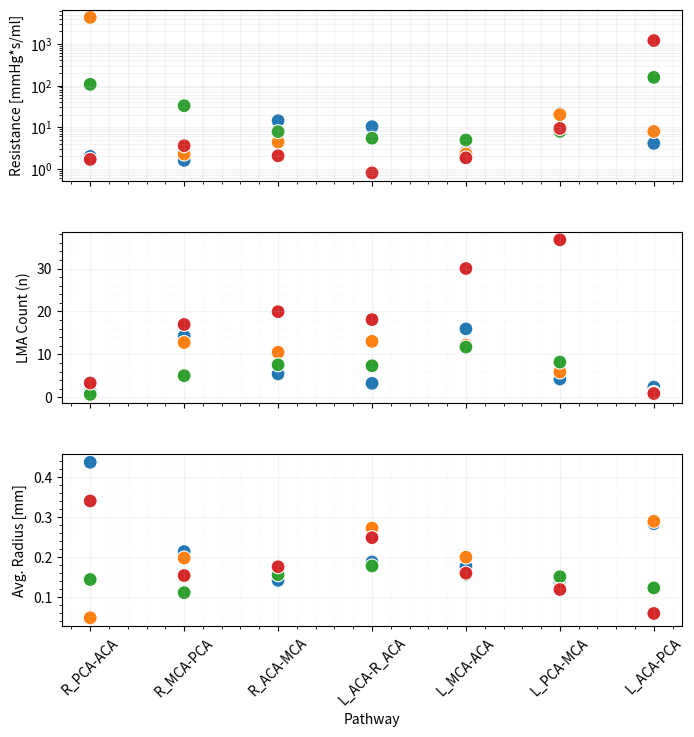

The matplotlib source for this figure:
import matplotlib.pyplot as plt
import seaborn as sns
import pandas as pd

# Data aggregation from uploaded images
pathways = ['R_PCA-ACA', 'R_MCA-PCA', 'R_ACA-MCA', 'L_ACA-R_ACA', 'L_MCA-ACA', 'L_PCA-MCA', 'L_ACA-PCA']

data = {
    'Pathway': pathways * 4,
    'Case': ['CEA12']*7 + ['CEA13']*7 + ['ICSS2']*7 + ['ICSS3']*7,
    'Resistance': [
        1.99, 1.6, 14.33, 10.31, 2.55, 21.15, 4.1,      # CEA12
        4310.4, 2.26, 4.42, 0.84, 2.29, 19.9, 7.9,      # CEA13
        106.69, 32.77, 7.82, 5.45, 4.93, 7.96, 157.07,  # ICSS2
        1.69, 3.59, 2.06, 0.8, 1.84, 9.33, 1196.3       # ICSS3
    ],
    'n': [
        1.34, 14.26, 5.47, 3.28, 15.95, 4.28, 2.39,     # CEA12
        0.47, 12.79, 10.51, 13.05, 12.19, 5.92, 1.16,   # CEA13
        0.71, 5.05, 7.58, 7.35, 11.72, 8.22, 0.76,      # ICSS2
        3.35, 16.98, 19.95, 18.11, 30.01, 36.69, 0.9    # ICSS3
    ],
    'r_avg': [
        0.438, 0.214, 0.142, 0.188, 0.177, 0.135, 0.284, # CEA12
        0.048, 0.198, 0.169, 0.273, 0.2, 0.124, 0.29,    # CEA13
        0.144, 0.111, 0.156, 0.178, 0.157, 0.151, 0.123, # ICSS2
        0.341, 0.154, 0.176, 0.249, 0.160, 0.119, 0.059  # ICSS3
    ]
}

df = pd.DataFrame(data)

# Visualization
fig, axes = plt.subplots(3, 1, figsize=(8, 8), sharex=True)
plt.subplots_adjust(hspace=0.3)

# Panel 1: Log Resistance
sns.scatterplot(data=df, x='Pathway', y='Resistance', hue='Case', s=100, ax=axes[0], legend=False)
axes[0].set_yscale('log')
axes[0].set_ylabel('Resistance [mmHg*s/ml]')
axes[0].grid(True, which="both", ls="-", alpha=0.15)

# Panel 2: Number of Channels (n)
sns.scatterplot(data=df, x='Pathway', y='n', hue='Case', s=100, ax=axes[1], legend=False)
axes[1].set_ylabel('LMA Count (n)')
axes[1].grid(True, which='major', ls="-", alpha=0.15) # Main grid
axes[1].minorticks_on()                               # Turn on minor ticks
axes[1].grid(True, which='minor', ls=":", alpha=0.1)  # Finer, dotted minor grid

# Panel 3: Average Radius
sns.scatterplot(data=df, x='Pathway', y='r_avg', hue='Case', s=100, ax=axes[2], legend=False)
axes[2].set_ylabel('Avg. Radius [mm]')
axes[2].grid(True, which='major', ls="-", alpha=0.15)
axes[2].minorticks_on()
axes[2].grid(True, which='minor', ls=":", alpha=0.1)

plt.xticks(rotation=45)
plt.show()